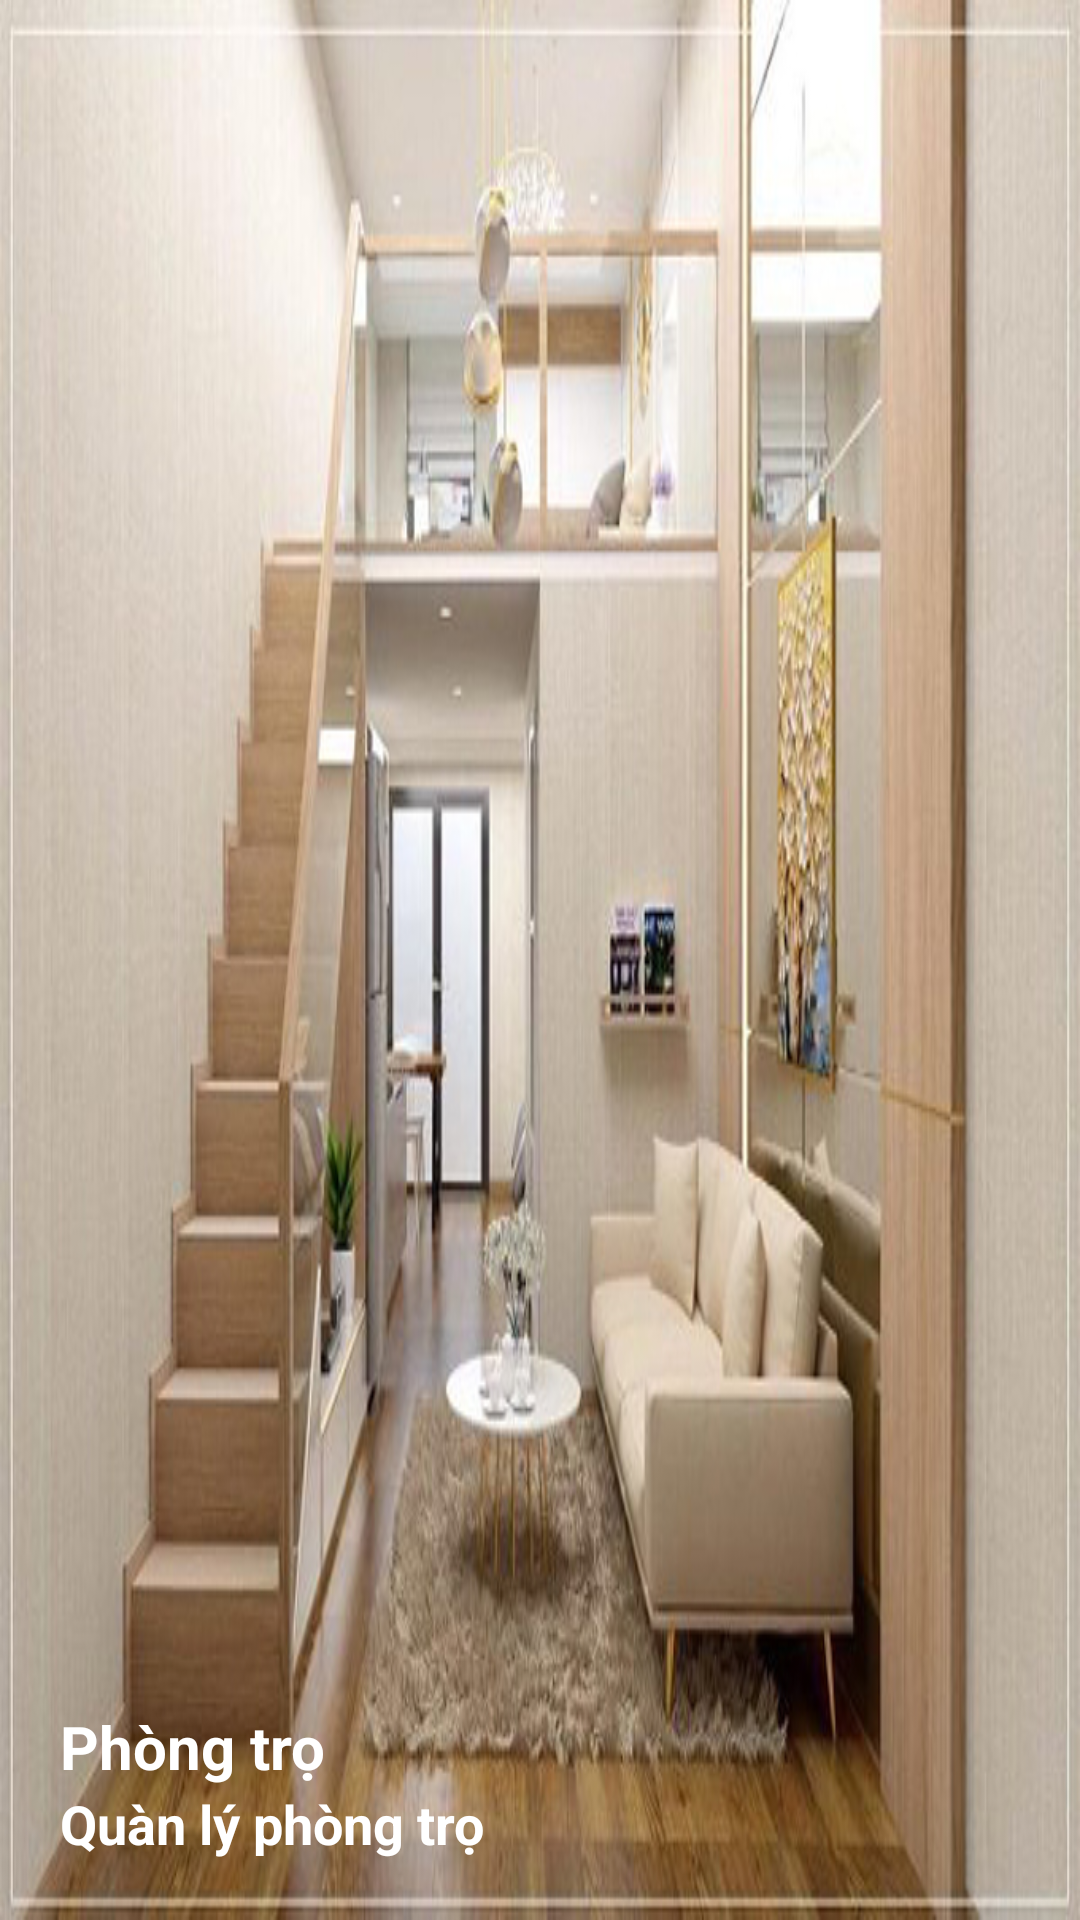

Here is an Android app screen rendered from its layout file. Give the layout XML and the strings, colors and styles it references.
<!-- AndroidManifest.xml: application theme Theme.Quanlyduan -->
<!-- res/layout/header.xml -->
<?xml version="1.0" encoding="utf-8"?>
<LinearLayout xmlns:android="http://schemas.android.com/apk/res/android"
    android:orientation="vertical"
    android:layout_width="match_parent"
    android:layout_height="200sp"
    android:padding="20sp"
    android:background="@drawable/phong"
    android:gravity="bottom">
    <TextView
        android:layout_width="wrap_content"
        android:layout_height="wrap_content"
        android:text="Phòng trọ"
        android:textColor="#fff"
        android:textSize="20sp"
        android:textStyle="bold"/>
    <TextView
        android:layout_width="wrap_content"
        android:layout_height="wrap_content"
        android:text="Quàn lý phòng trọ"
        android:textStyle="bold"
        android:textSize="18sp"
        android:textColor="#fff"/>
</LinearLayout>
<!-- resources referenced by this layout -->
<resources>
  <!-- drawable phong: jpg bitmap (drawable, 200598 bytes) -->
  <style name="Theme.Quanlyduan" parent="Theme.MaterialComponents.DayNight.NoActionBar">
          
          <item name="colorPrimary">@color/purple_500</item>
          <item name="colorPrimaryVariant">@color/purple_700</item>
          <item name="colorOnPrimary">@color/white</item>
          
          <item name="colorSecondary">@color/teal_200</item>
          <item name="colorSecondaryVariant">@color/teal_700</item>
          <item name="colorOnSecondary">@color/black</item>
          
          <item name="android:statusBarColor" tools:targetApi="l">?attr/colorPrimaryVariant</item>
          
      </style>
  <!-- not gathered from this repository: default colours our renderer supplied (Android Studio template values) -->
  <color name="purple_500">#FF6200EE</color>
  <color name="purple_700">#FF3700B3</color>
  <color name="teal_200">#FF03DAC5</color>
  <color name="teal_700">#FF018786</color>
  <color name="black">#FF000000</color>
  <color name="white">#FFFFFFFF</color>
</resources>
